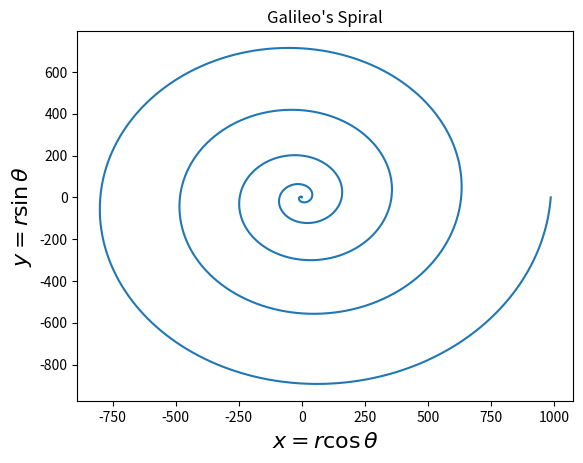

The matplotlib source for this figure:
#Author:Petra Mengistu

#Import the necessary libraries, and functions from these libraries
import matplotlib.pyplot as plt
from numpy import linspace
from math import sin, cos, pi,exp
#Initialize x and y values as empty lists to have the appropriate data points appended to them
x = []
y = []
for theta in linspace(0,10*pi, 5000): #set theta to range from 0 to 24pi, while choosing an appropriately small set of separation values using the linspace function
	r=theta**2 #polar form of Galileo's spiral
	xpoint,ypoint=r*cos(theta),r*sin(theta)#determine the x and y values in coordinate form and append them to the initial lists for each value of theta
	x.append(xpoint)
	y.append(ypoint)
plt.plot(x,y,'-')#Plot all values of y against all values of x.
plt.title("Galileo's Spiral")#set title of figure
plt.xlabel(r'$x=r\cos \theta$',fontsize=16)#Define the labels as the polar form of x and y Cartesian coordinates.
plt.ylabel(r'$y=r\sin \theta$',fontsize=16)
plt.savefig('ex3.2b.jpg',format='jpg',dpi=1000)#save the resulting figure as an image.
